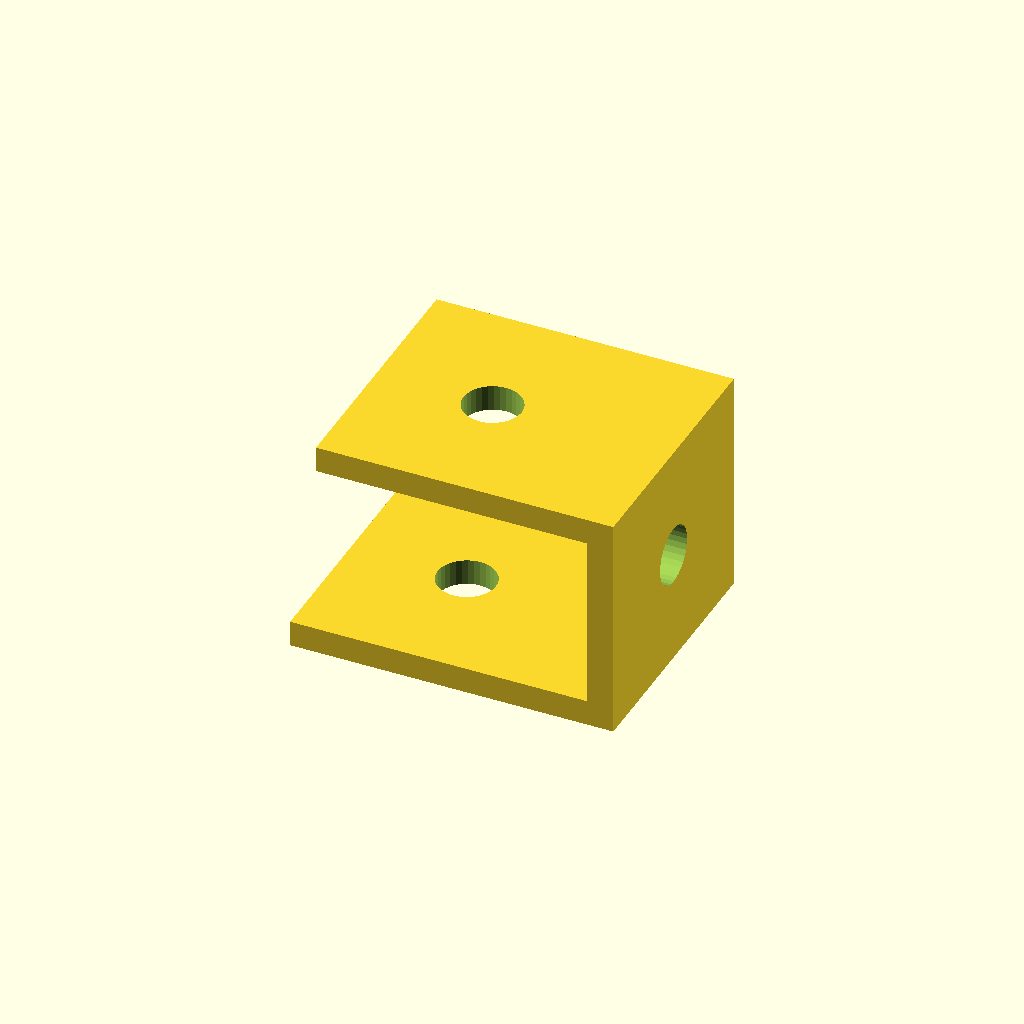
Cell 1: rendered with the file's own defaults.
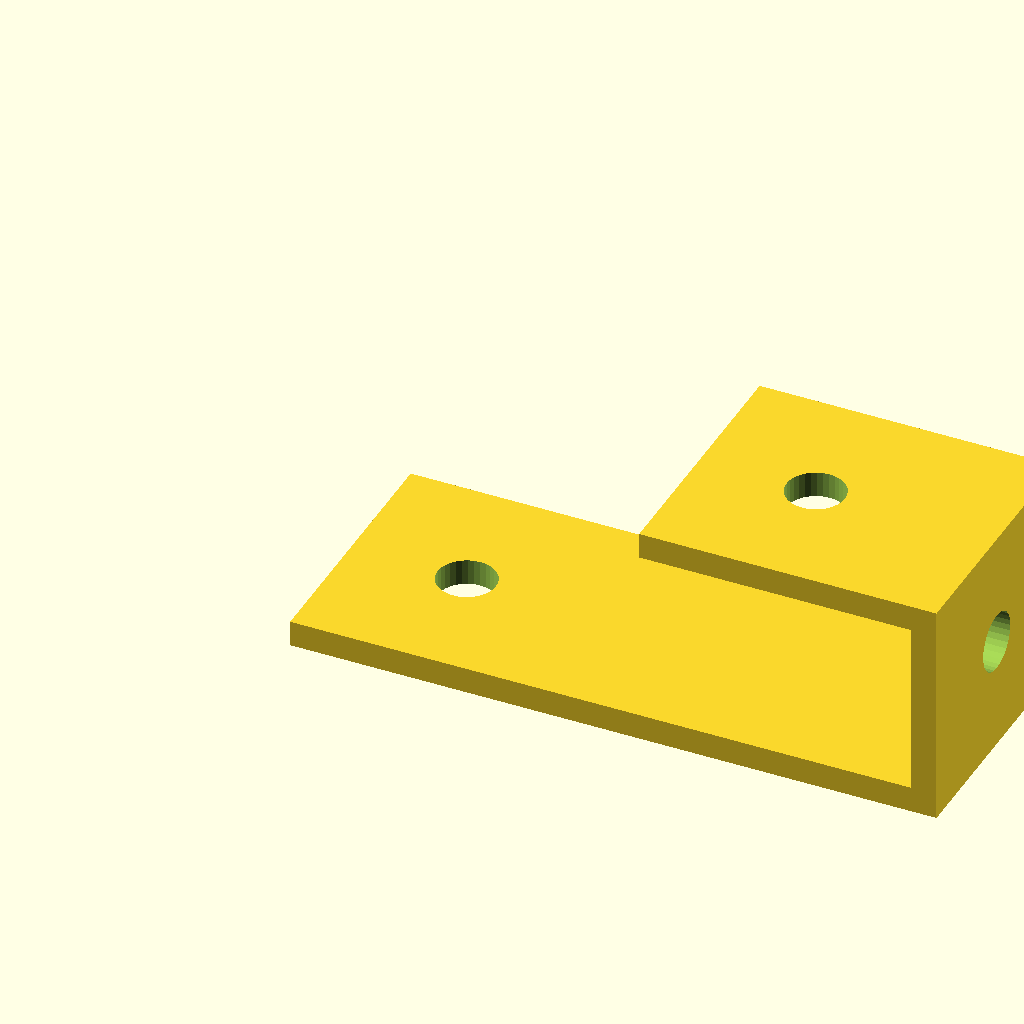
Cell 2: lower_leg = 100 (everything else at default).
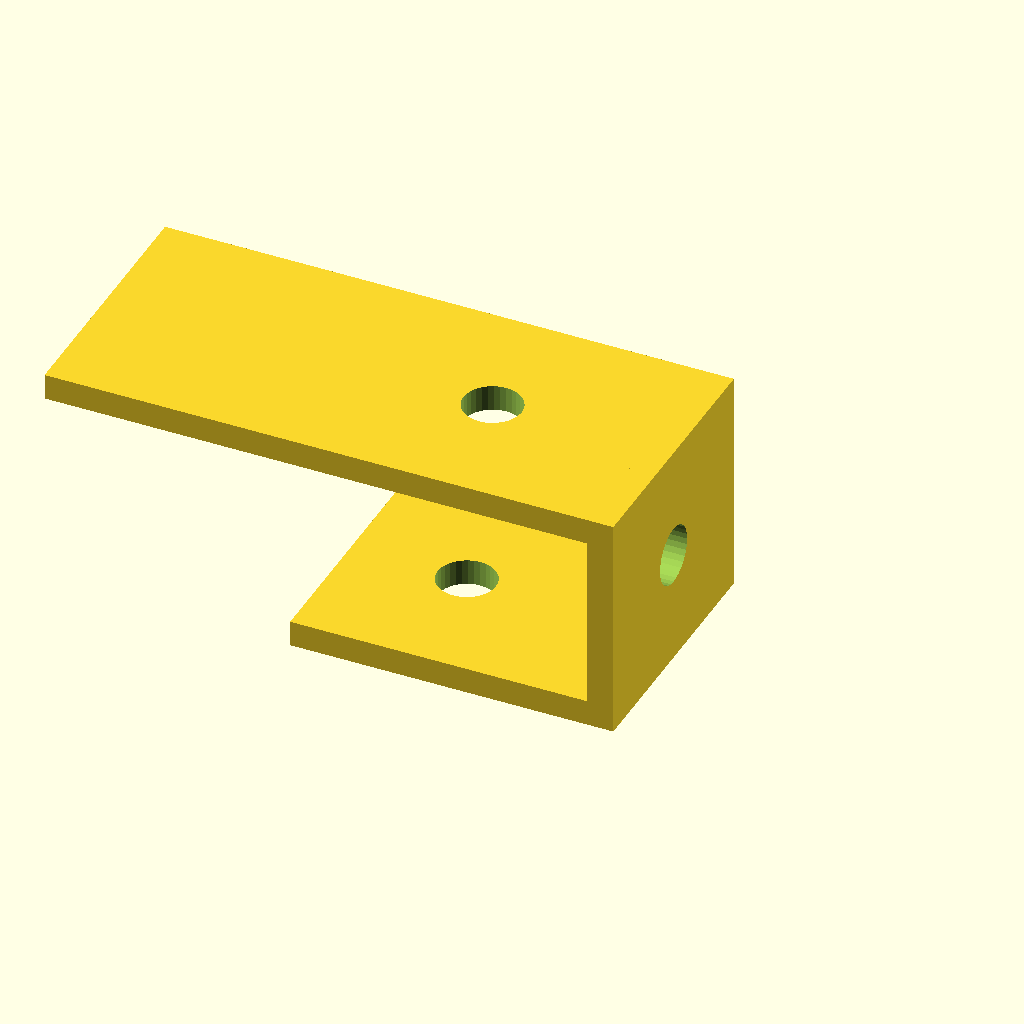
Cell 3: upper_leg = 84 (everything else at default).
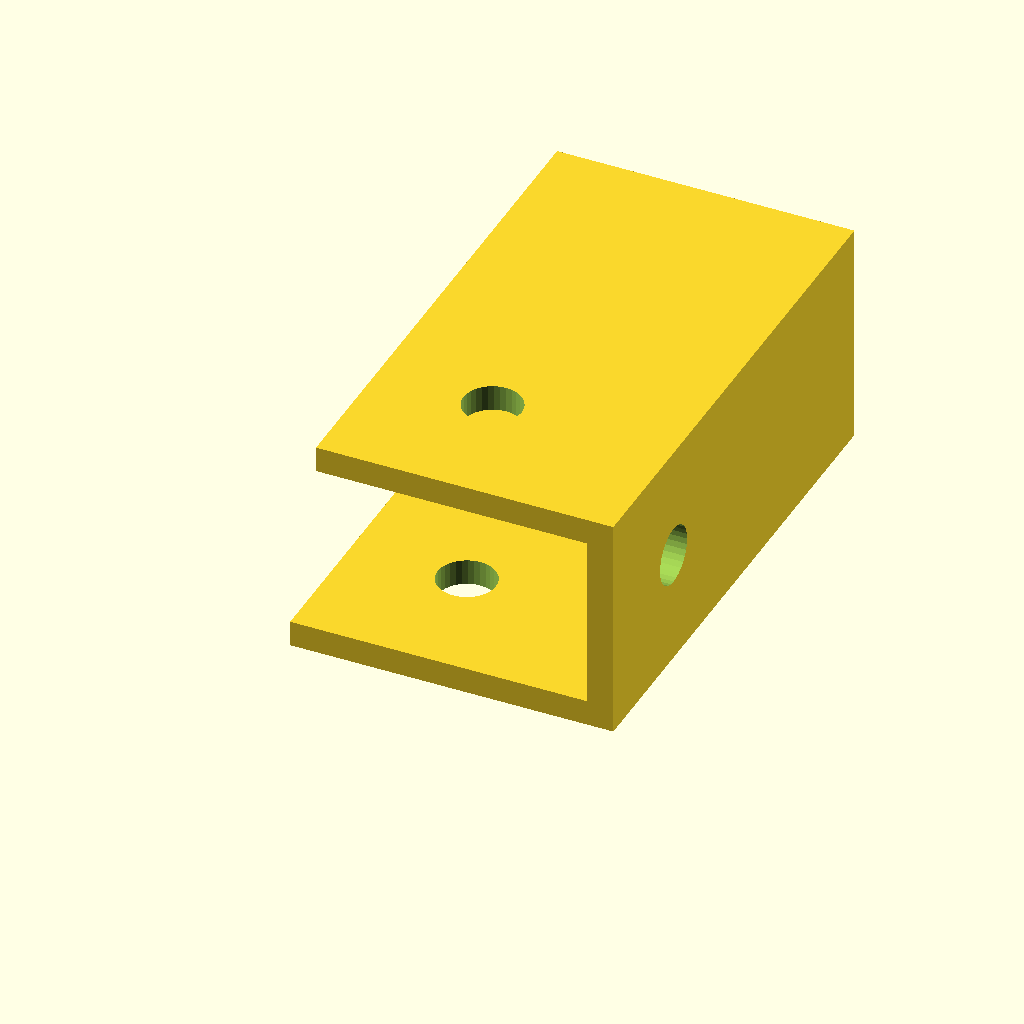
Cell 4: the same model with bracket_w = 80.
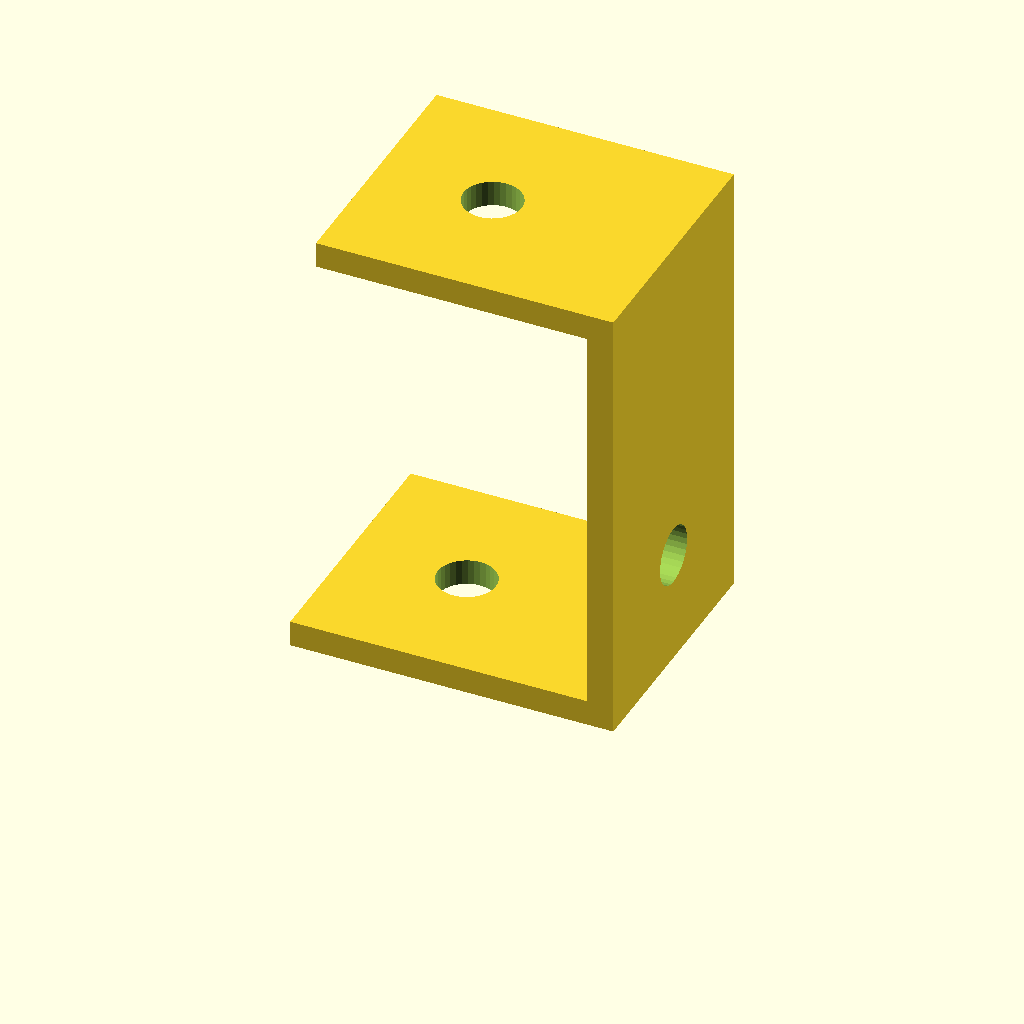
Cell 5: offset_h = 70 (everything else at default).
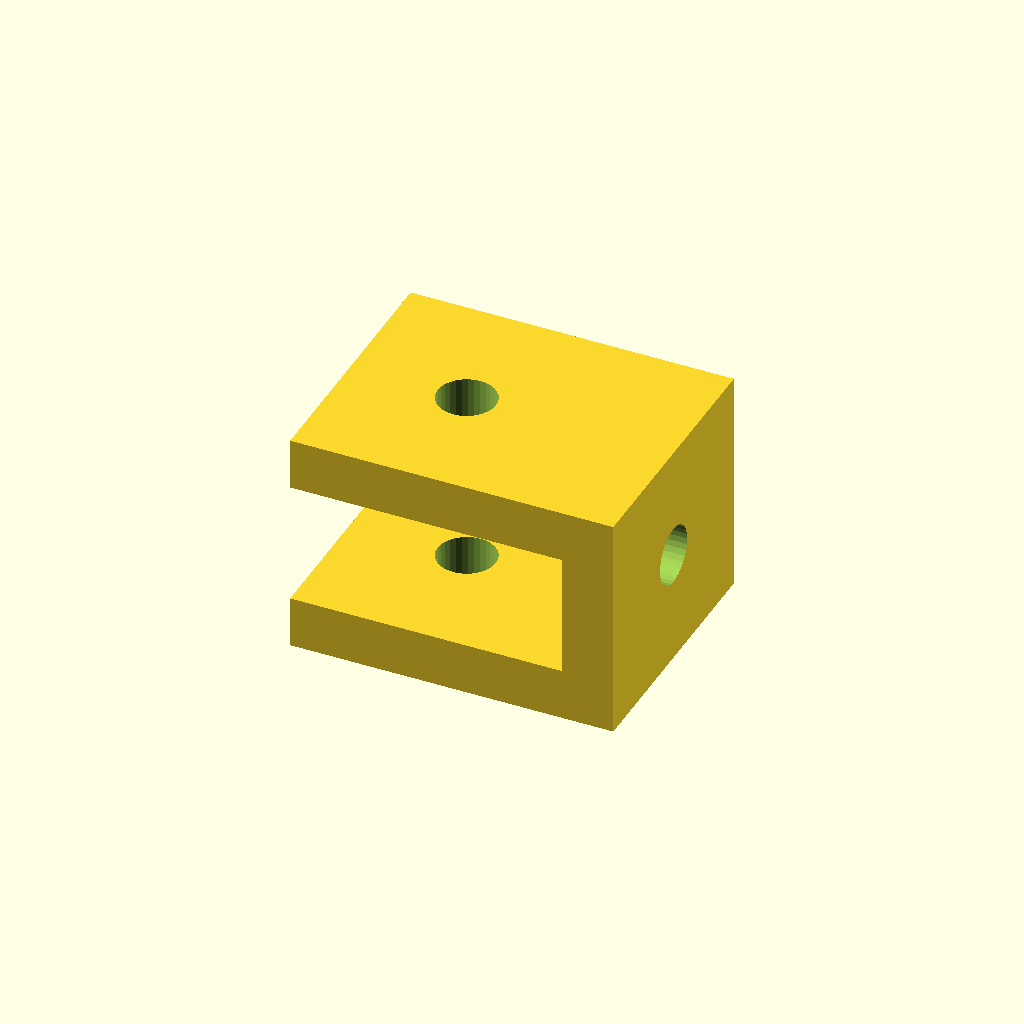
Cell 6: sheet_t = 8 (everything else at default).
One fixed orthographic camera (rotation 55°, 0°, 25°; colour scheme Cornfield) for every cell.
OpenSCAD source file optional_data/data/gen2/zbrackets/part_0013.scad:
$fn = 32;

// ----------------------------------------------------------------------
// Z-bracket: 50 x 40 x 35 mm
// ----------------------------------------------------------------------

// --- parameters (mm) ---
lower_leg = 50;           // lower foot length, X
upper_leg = 42;           // upper foot length, X
bracket_w = 40;           // bracket width, Y
offset_h = 35;            // overall rise, Z
sheet_t = 4;              // plate thickness
hole_d = 9;               // clearance for M8

module hole_z(px, py, z0) {
  translate([px, py, z0 - 2.5]) cylinder(h = sheet_t + 5, d = hole_d);
}
module hole_x(py, pz) {
  translate([-2.5, py, pz]) rotate([0, 90, 0]) cylinder(h = sheet_t + 5, d = hole_d);
}

difference() {
  union() {
    cube([lower_leg, bracket_w, sheet_t]);
    /* web, overlapping the lower foot */
    translate([lower_leg - sheet_t, 0, 0]) cube([sheet_t, bracket_w, offset_h]);
    /* upper foot, sunk into the web */
    translate([lower_leg - sheet_t - upper_leg, 0, offset_h - sheet_t]) cube([upper_leg + sheet_t, bracket_w, sheet_t]);
  }
  hole_z(18, 20, 0);
  translate([lower_leg - sheet_t - 24, 0, 0]) hole_z(0, 20, offset_h - sheet_t);
  translate([lower_leg - sheet_t, 0, 0]) hole_x(20, 17.5);
}
Parameter table extracted from the source (name, type, default, range or options):
lower_leg: number, default 50
upper_leg: number, default 42
bracket_w: number, default 40
offset_h: number, default 35
sheet_t: number, default 4
hole_d: number, default 9
